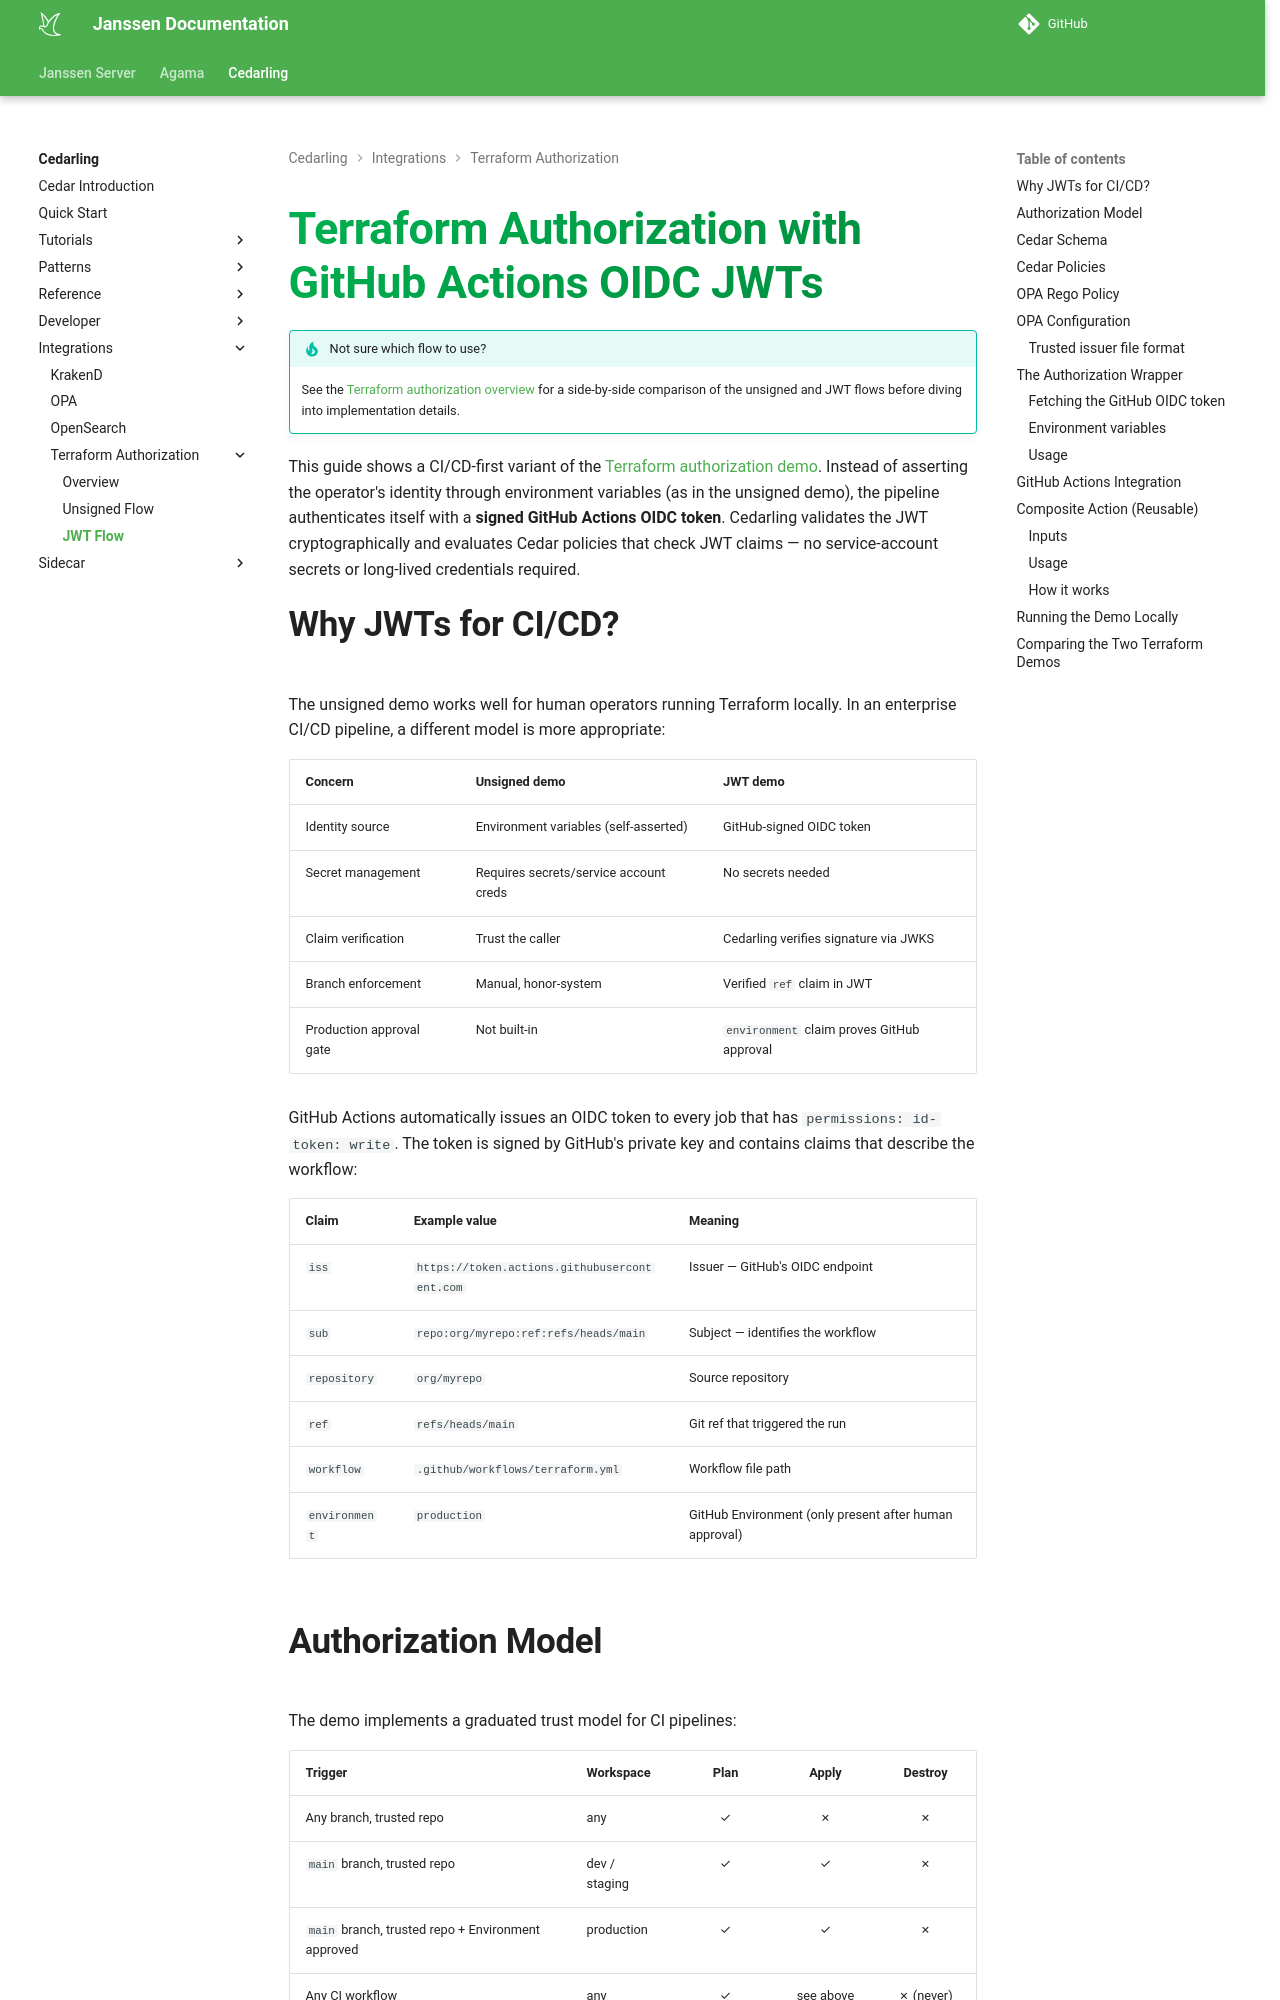

repository: JanssenProject/jans · page: nightly/cedarling/integrations/terraform-authz-jwt/index.html · generator: mkdocs

---
tags:
  - Cedar
  - Cedarling
  - OPA
  - Terraform
  - CI/CD
  - GitHub Actions
  - OIDC
  - JWT
---

# Terraform Authorization with GitHub Actions OIDC JWTs

!!! tip "Not sure which flow to use?"
    See the [Terraform authorization overview](./terraform-authz-overview.md) for a side-by-side comparison of the unsigned and JWT flows before diving into implementation details.

This guide shows a CI/CD-first variant of the [Terraform authorization demo](./terraform-authz.md). Instead of asserting the operator's identity through environment variables (as in the unsigned demo), the pipeline authenticates itself with a **signed GitHub Actions OIDC token**. Cedarling validates the JWT cryptographically and evaluates Cedar policies that check JWT claims — no service-account secrets or long-lived credentials required.

## Why JWTs for CI/CD?

The unsigned demo works well for human operators running Terraform locally. In an enterprise CI/CD pipeline, a different model is more appropriate:

| Concern | Unsigned demo | JWT demo |
|---|---|---|
| Identity source | Environment variables (self-asserted) | GitHub-signed OIDC token |
| Secret management | Requires secrets/service account creds | No secrets needed |
| Claim verification | Trust the caller | Cedarling verifies signature via JWKS |
| Branch enforcement | Manual, honor-system | Verified `ref` claim in JWT |
| Production approval gate | Not built-in | `environment` claim proves GitHub approval |

GitHub Actions automatically issues an OIDC token to every job that has `permissions: id-token: write`. The token is signed by GitHub's private key and contains claims that describe the workflow:

| Claim | Example value | Meaning |
|---|---|---|
| `iss` | `https://token.actions.githubusercontent.com` | Issuer — GitHub's OIDC endpoint |
| `sub` | `repo:org/myrepo:ref:refs/heads/main` | Subject — identifies the workflow |
| `repository` | `org/myrepo` | Source repository |
| `ref` | `refs/heads/main` | Git ref that triggered the run |
| `workflow` | `.github/workflows/terraform.yml` | Workflow file path |
| `environment` | `production` | GitHub Environment (only present after human approval) |
